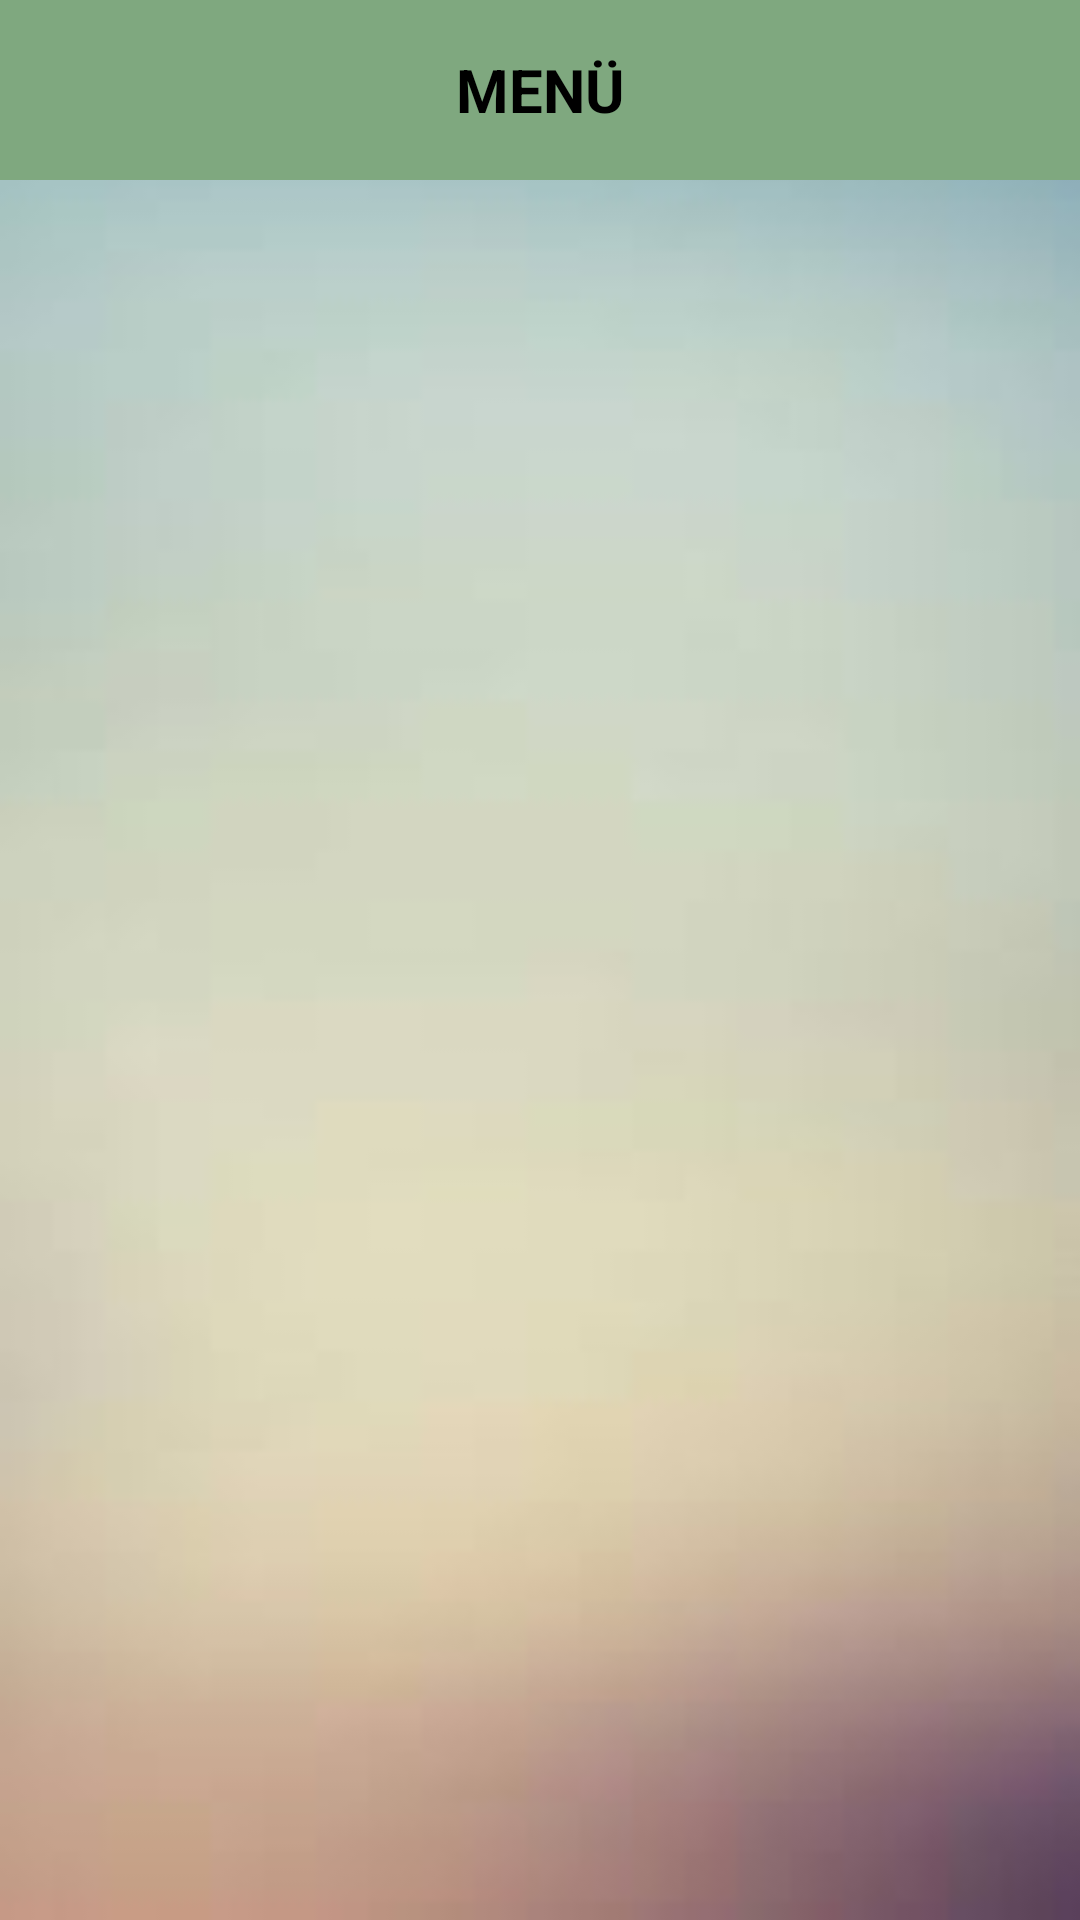

Reconstruct the res/layout file that produces this screen, plus the resources it refers to.
<!-- AndroidManifest.xml: application theme NoActionBar -->
<!-- res/layout/activity_menu_.xml -->
<LinearLayout xmlns:android="http://schemas.android.com/apk/res/android"
    xmlns:tools="http://schemas.android.com/tools"
    android:layout_width="match_parent"
    android:layout_height="match_parent"
    android:background="@drawable/bg5"
    android:orientation="vertical"
    tools:context="com.example.user.meram_genclik.Menu_">

    <LinearLayout
        android:orientation="horizontal"
        android:layout_width="match_parent"
        android:layout_height="60dp"
        android:background="@color/abc_search_url_text_normal">

        <FrameLayout
            android:layout_width="50dp"
            android:layout_height="50dp"
            android:layout_weight="0"
            android:layout_gravity="center">

            <ImageView
                android:layout_width="40dp"
                android:layout_height="40dp"
                android:layout_gravity="center"
                android:src="@drawable/kan2"/>

        </FrameLayout>

        <TextView
            android:layout_width="0dp"
            android:layout_height="50dp"
            android:layout_weight="1"
            android:text="MENÜ"
            android:gravity="center"
            android:textSize="20dp"
            android:textStyle="bold"
            android:textColor="@android:color/black"
            android:layout_gravity="center"/>

        <FrameLayout
            android:layout_width="50dp"
            android:layout_height="50dp"
            android:layout_gravity="center"
            android:id="@+id/arama_Frame">

            <ImageView
                android:layout_width="40dp"
                android:layout_height="40dp"
                android:layout_gravity="center"
                android:src="@drawable/kan2"/>

        </FrameLayout>

    </LinearLayout>

    <LinearLayout
        android:layout_width="match_parent"
        android:layout_height="wrap_content"
        android:padding="10dp">

        <ListView
            android:layout_width="match_parent"
            android:layout_height="wrap_content"
            android:id="@+id/listView" />

    </LinearLayout>



</LinearLayout>
<!-- resources referenced by this layout -->
<resources>
  <!-- drawable bg5: jpg bitmap (drawable, 1609 bytes) -->
  <style name="NoActionBar" parent="@android:style/Theme.Holo.Light">
          <item name="android:windowActionBar">false</item>
          <item name="android:windowNoTitle">true</item>
      </style>
</resources>
